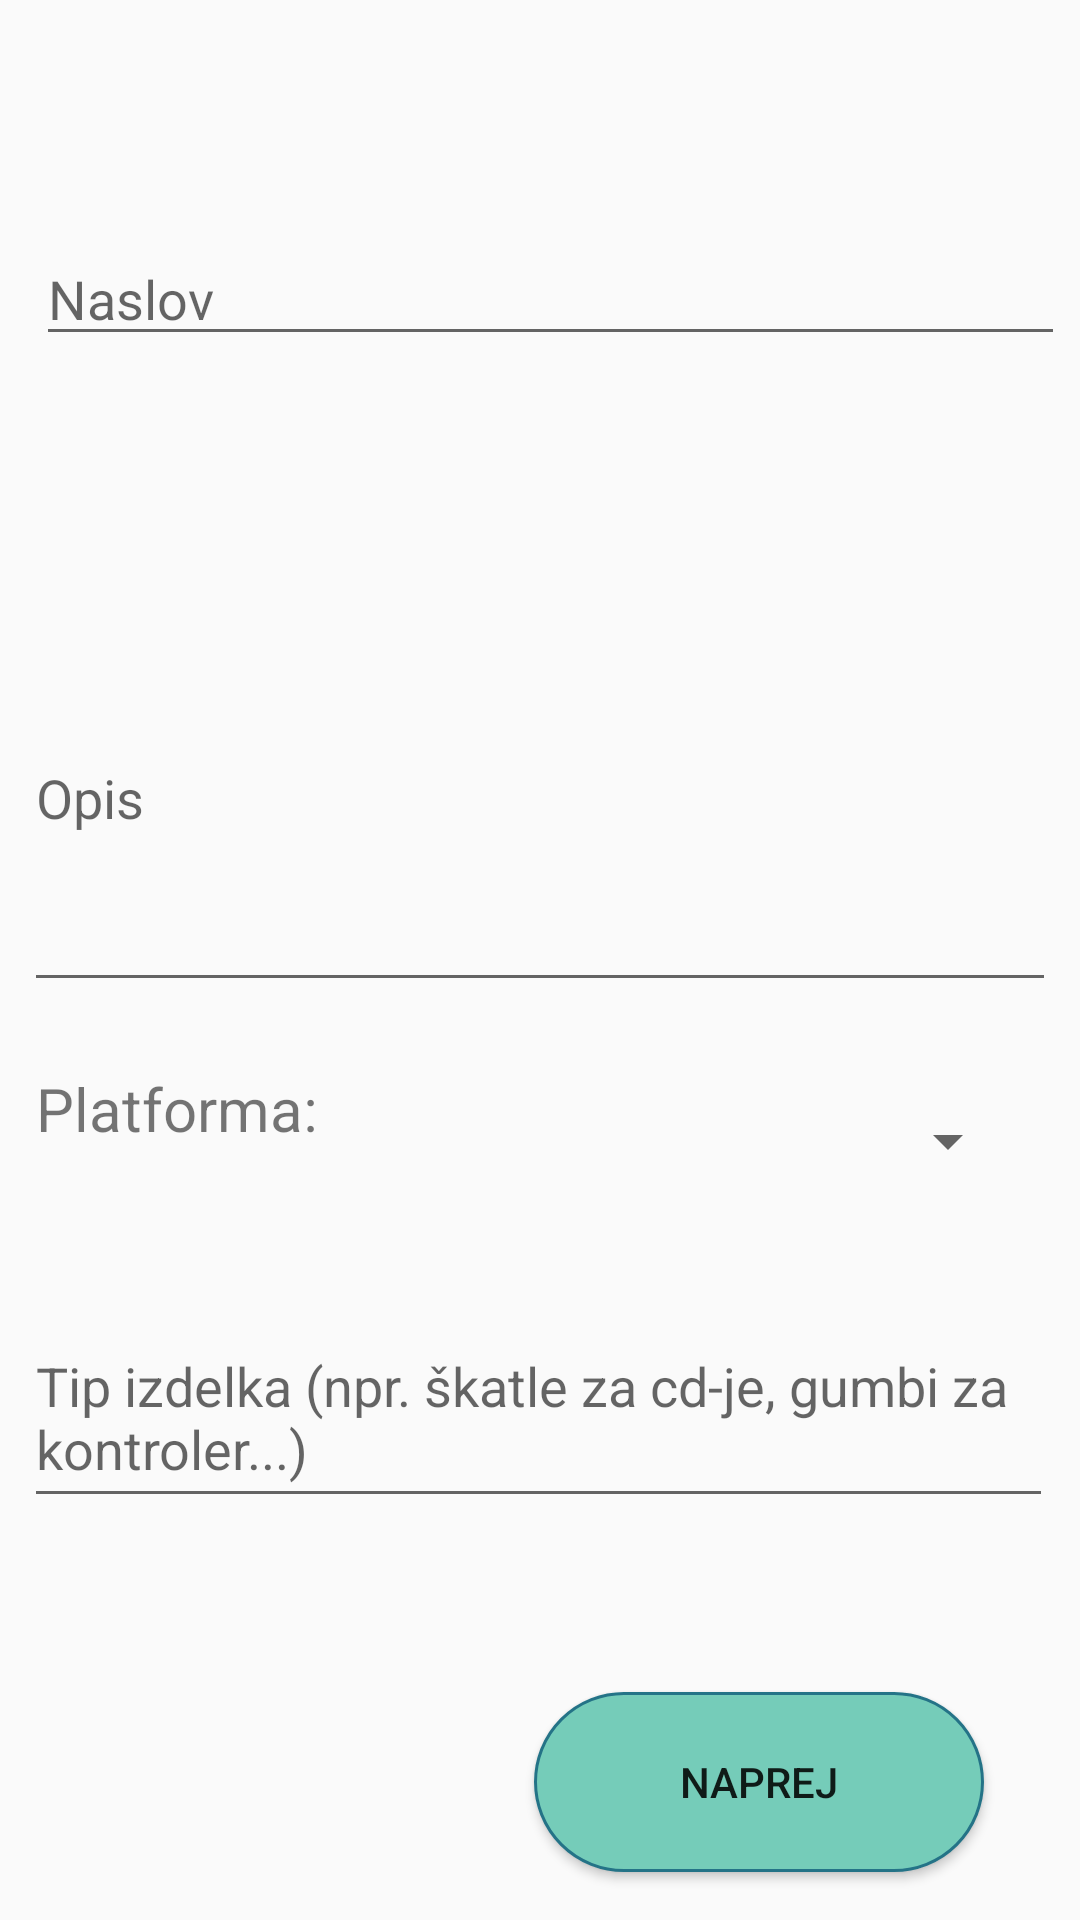

Layout XML and referenced resources for this Android screen:
<!-- AndroidManifest.xml: application theme AppTheme -->
<!-- res/layout/fragment_accessorie.xml -->
<?xml version="1.0" encoding="utf-8"?>
<android.support.constraint.ConstraintLayout
    xmlns:android="http://schemas.android.com/apk/res/android"
    xmlns:app="http://schemas.android.com/apk/res-auto"
    xmlns:tools="http://schemas.android.com/tools"
    android:layout_width="match_parent"
    android:layout_height="match_parent">

    <EditText
        android:id="@+id/et_title"
        android:layout_width="343dp"
        android:layout_height="wrap_content"
        android:layout_marginStart="24dp"
        android:layout_marginTop="17dp"
        android:layout_marginEnd="17dp"
        android:layout_marginBottom="16dp"
        android:ems="10"
        android:hint="Naslov"
        android:inputType="textMultiLine"
        android:maxLength="44"
        app:layout_constraintBottom_toTopOf="@+id/et_description"
        app:layout_constraintEnd_toEndOf="parent"
        app:layout_constraintStart_toStartOf="parent"
        app:layout_constraintTop_toTopOf="parent" />

    <TextView
        android:id="@+id/tw_platforma"
        android:layout_width="124dp"
        android:layout_height="51dp"
        android:layout_marginStart="24dp"
        android:layout_marginEnd="10dp"
        android:layout_marginBottom="29dp"
        android:text="Platforma:"
        android:textSize="20sp"
        app:layout_constraintBottom_toTopOf="@+id/et_itemType"
        app:layout_constraintEnd_toStartOf="@+id/sp_platform"
        app:layout_constraintStart_toStartOf="parent" />

    <EditText
        android:id="@+id/et_description"
        android:layout_width="344dp"
        android:layout_height="139dp"
        android:layout_marginStart="20dp"
        android:layout_marginEnd="20dp"
        android:layout_marginBottom="20dp"
        android:ems="10"
        android:hint="Opis"
        android:inputType="textMultiLine"
        android:maxLength="245"
        app:layout_constraintBottom_toTopOf="@+id/sp_platform"
        app:layout_constraintEnd_toEndOf="parent"
        app:layout_constraintStart_toStartOf="parent" />

    <Spinner
        android:id="@+id/sp_platform"
        android:layout_width="206dp"
        android:layout_height="53dp"
        android:layout_marginEnd="20dp"
        android:layout_marginBottom="29dp"
        app:layout_constraintBottom_toTopOf="@+id/et_itemType"
        app:layout_constraintEnd_toEndOf="parent" />

    <EditText
        android:id="@+id/et_itemType"
        android:layout_width="343dp"
        android:layout_height="70dp"
        android:layout_marginStart="20dp"
        android:layout_marginEnd="21dp"
        android:layout_marginBottom="58dp"
        android:ems="10"
        android:hint="Tip izdelka (npr. škatle za cd-je, gumbi za kontroler...) "
        android:inputType="textMultiLine"
        android:maxLength="44"
        app:layout_constraintBottom_toTopOf="@+id/btn_toBasic"
        app:layout_constraintEnd_toEndOf="parent"
        app:layout_constraintStart_toStartOf="parent" />

    <Button
        android:id="@+id/btn_toBasic"
        android:layout_width="wrap_content"
        android:layout_height="wrap_content"
        android:layout_marginEnd="32dp"
        android:layout_marginBottom="16dp"
        android:text="NAPREJ"
        app:layout_constraintBottom_toBottomOf="parent"
        android:background="@drawable/all_buttons"
        app:layout_constraintEnd_toEndOf="parent" />
</android.support.constraint.ConstraintLayout>
<!-- resources referenced by this layout -->
<resources>
  <!-- drawable all_buttons (drawable) -->
  <?xml version="1.0" encoding="utf-8"?>
  <shape xmlns:android="http://schemas.android.com/apk/res/android" android:shape="rectangle" >
      <corners
          android:radius="40dp"
          />
      <solid
          android:color="@color/colorAccent"
          />
      <padding
          android:left="0dp"
          android:top="0dp"
          android:right="0dp"
          android:bottom="0dp"
          />
      <size
          android:width="150dp"
          android:height="60dp"
          />
      <stroke
          android:width="1dp"
          android:color="#247387"
          />
  </shape>
  <style name="AppTheme" parent="Theme.AppCompat.Light">
          
          <item name="colorPrimary">@color/colorPrimary</item>
          <item name="colorPrimaryDark">@color/colorPrimaryDark</item>
          <item name="colorAccent">@color/colorAccent</item>
      </style>
  <color name="colorAccent">#75ccb9</color>
  <color name="colorPrimary">#a7ffeb</color>
  <color name="colorPrimaryDark">#75ccb9</color>
</resources>
